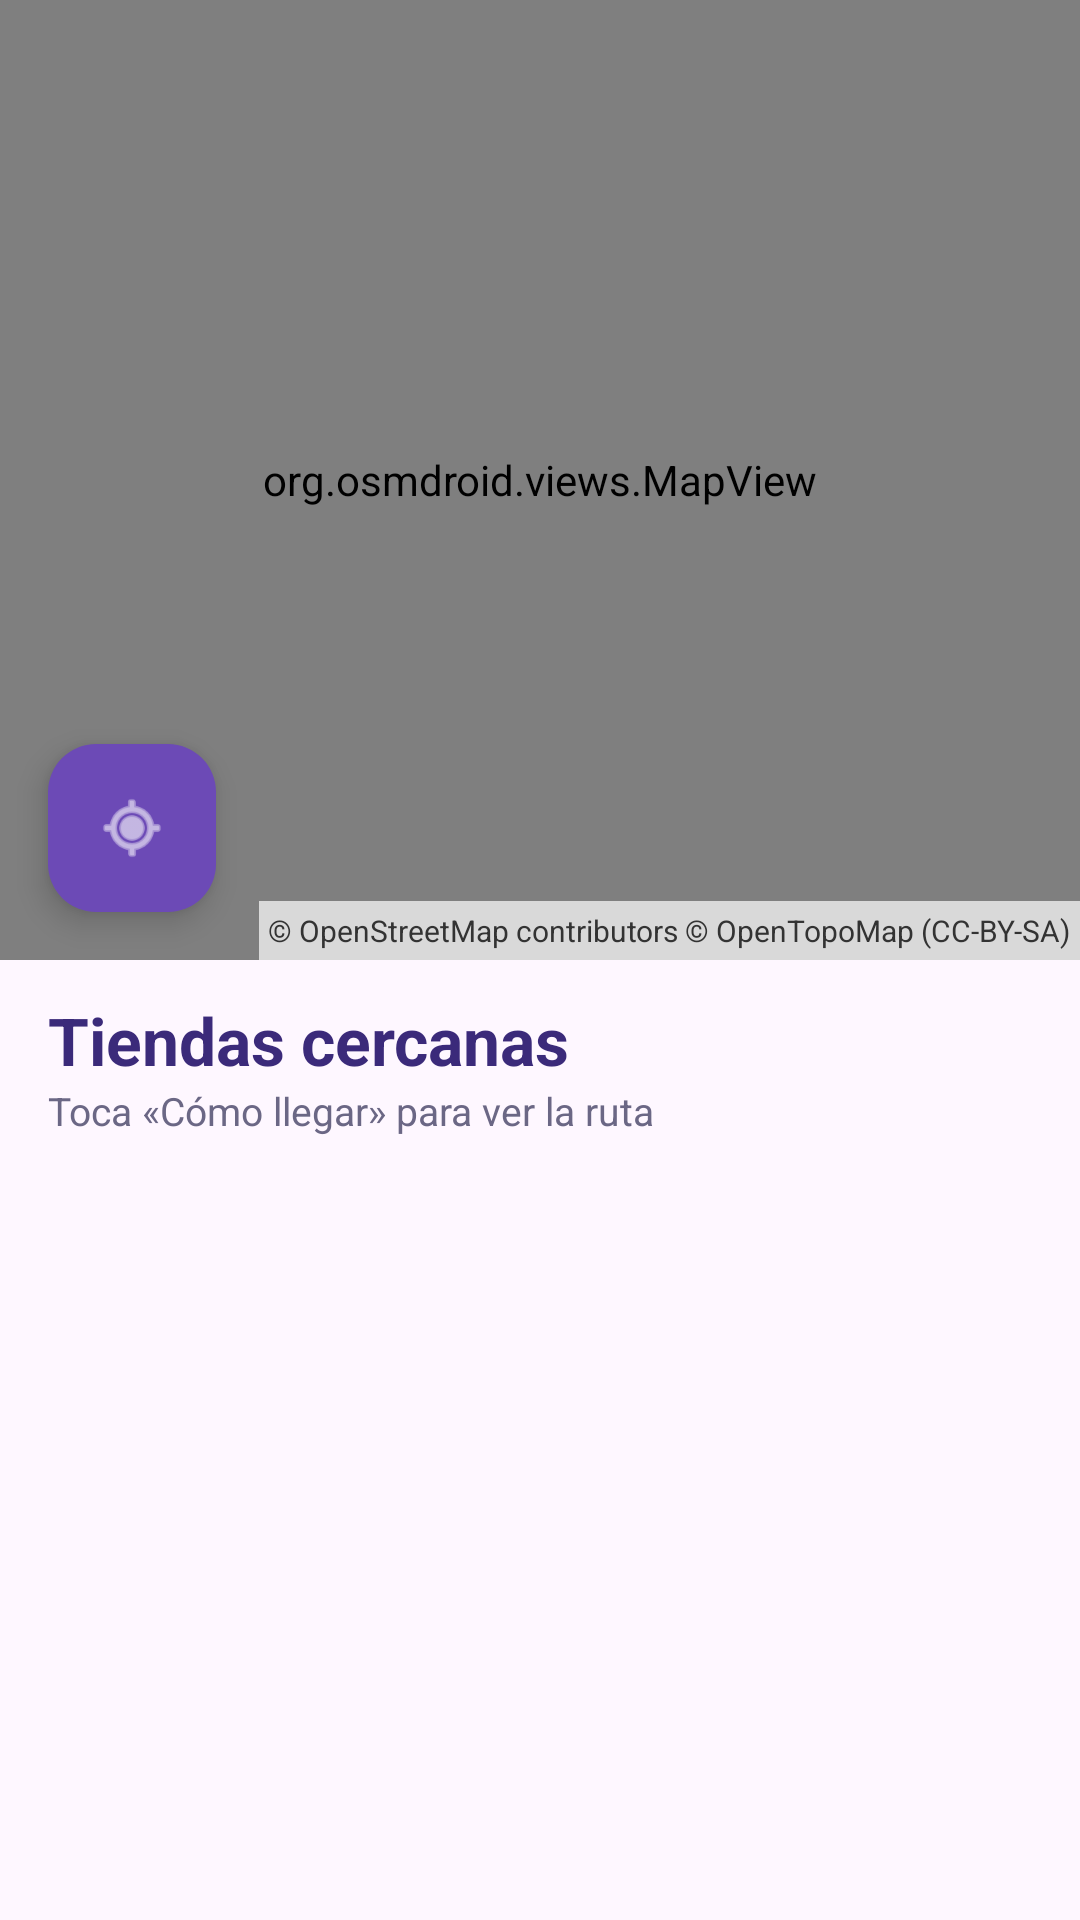

Write the Android layout XML for this screen, with the resource values it uses.
<!-- AndroidManifest.xml: application theme Theme.Tejido_Keito -->
<!-- res/layout/activity_tiendas.xml -->
<?xml version="1.0" encoding="utf-8"?>
<androidx.constraintlayout.widget.ConstraintLayout xmlns:android="http://schemas.android.com/apk/res/android"
    xmlns:app="http://schemas.android.com/apk/res-auto"
    android:layout_width="match_parent"
    android:layout_height="match_parent">

    <androidx.constraintlayout.widget.Guideline
        android:id="@+id/guiaMapa"
        android:layout_width="wrap_content"
        android:layout_height="wrap_content"
        android:orientation="horizontal"
        app:layout_constraintGuide_percent="0.5" />

    <org.osmdroid.views.MapView
        android:id="@+id/map"
        android:layout_width="0dp"
        android:layout_height="0dp"
        app:layout_constraintBottom_toTopOf="@id/guiaMapa"
        app:layout_constraintEnd_toEndOf="parent"
        app:layout_constraintStart_toStartOf="parent"
        app:layout_constraintTop_toTopOf="parent" />

    <TextView
        android:id="@+id/tvAtribucion"
        android:layout_width="wrap_content"
        android:layout_height="wrap_content"
        android:background="#B3FFFFFF"
        android:padding="3dp"
        android:text="© OpenStreetMap contributors © OpenTopoMap (CC-BY-SA)"        android:textColor="#333333"
        android:textSize="10sp"
        app:layout_constraintBottom_toBottomOf="@id/map"
        app:layout_constraintEnd_toEndOf="@id/map" />

    <com.google.android.material.floatingactionbutton.FloatingActionButton
        android:id="@+id/fabMiUbicacion"
        android:layout_width="wrap_content"
        android:layout_height="wrap_content"
        android:layout_margin="16dp"
        android:contentDescription="Ir a mi ubicación"
        android:src="@android:drawable/ic_menu_mylocation"
        app:backgroundTint="@color/keito_morado"
        app:layout_constraintBottom_toBottomOf="@id/map"
        app:layout_constraintStart_toStartOf="parent"
        app:tint="#FFFFFF" />

    <TextView
        android:id="@+id/tvTituloTiendas"
        android:layout_width="0dp"
        android:layout_height="wrap_content"
        android:layout_marginStart="16dp"
        android:layout_marginTop="12dp"
        android:layout_marginEnd="16dp"
        android:text="Tiendas cercanas"
        android:textColor="@color/keito_morado_oscuro"
        android:textSize="22sp"
        android:textStyle="bold"
        app:layout_constraintEnd_toEndOf="parent"
        app:layout_constraintStart_toStartOf="parent"
        app:layout_constraintTop_toBottomOf="@id/guiaMapa" />

    <TextView
        android:id="@+id/tvAyudaTiendas"
        android:layout_width="0dp"
        android:layout_height="wrap_content"
        android:layout_marginStart="16dp"
        android:layout_marginEnd="16dp"
        android:text="Toca «Cómo llegar» para ver la ruta"
        android:textColor="#6B6785"
        android:textSize="13sp"
        app:layout_constraintEnd_toEndOf="parent"
        app:layout_constraintStart_toStartOf="parent"
        app:layout_constraintTop_toBottomOf="@id/tvTituloTiendas" />

    <androidx.recyclerview.widget.RecyclerView
        android:id="@+id/rvTiendas"
        android:layout_width="0dp"
        android:layout_height="0dp"
        android:layout_marginTop="6dp"
        android:clipToPadding="false"
        android:paddingBottom="12dp"
        app:layout_constraintBottom_toBottomOf="parent"
        app:layout_constraintEnd_toEndOf="parent"
        app:layout_constraintStart_toStartOf="parent"
        app:layout_constraintTop_toBottomOf="@id/tvAyudaTiendas" />

</androidx.constraintlayout.widget.ConstraintLayout>
<!-- resources referenced by this layout -->
<resources>
  <color name="keito_morado">#6C4AB6</color>
  <color name="keito_morado_oscuro">#3B2A7A</color>
  <style name="Theme.Tejido_Keito" parent="Base.Theme.Tejido_Keito" />
  <style name="Base.Theme.Tejido_Keito" parent="Theme.Material3.DayNight.NoActionBar">
          
          
      </style>
</resources>
